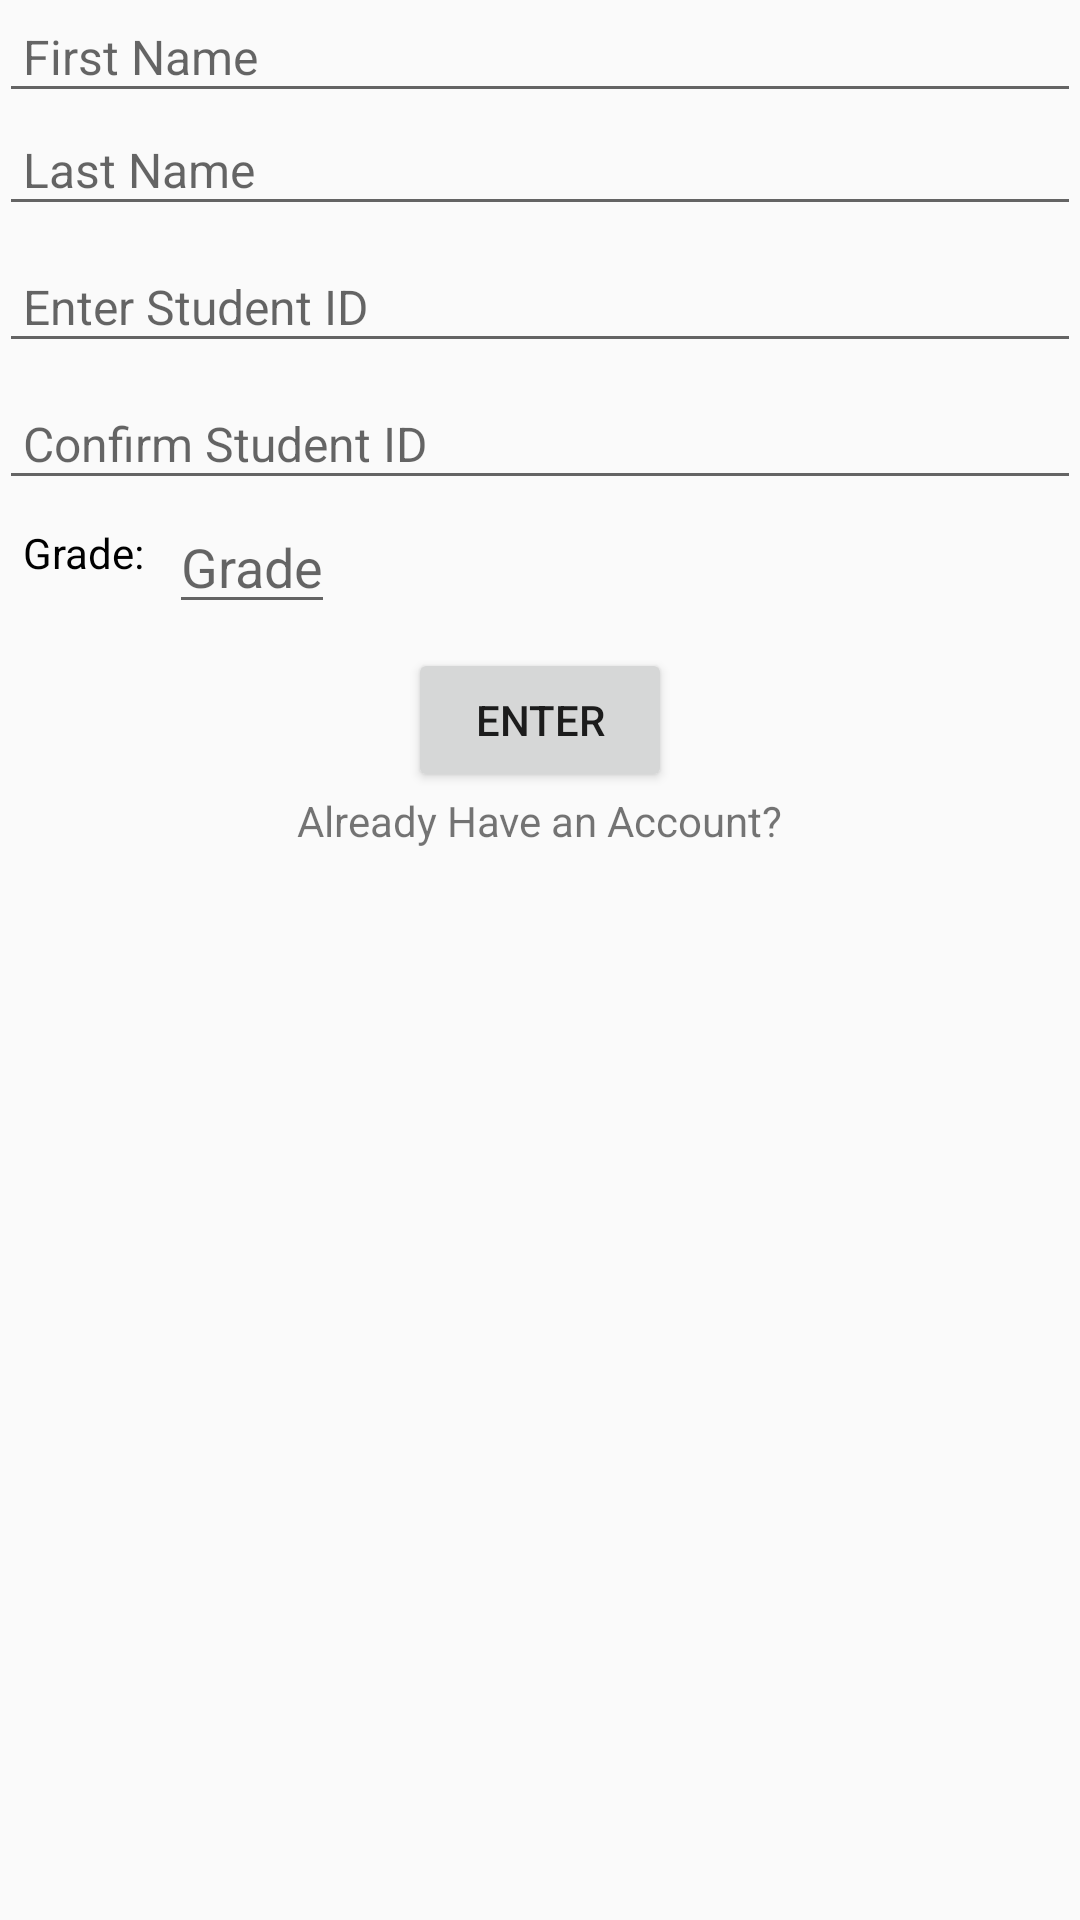

Produce the Android XML layout that renders to this screen, including the resource entries it uses.
<!-- AndroidManifest.xml: application theme AppTheme -->
<!-- res/layout/fragment_sign_up.xml -->
<LinearLayout xmlns:android="http://schemas.android.com/apk/res/android"
    xmlns:tools="http://schemas.android.com/tools"
    android:layout_width="match_parent"
    android:layout_height="match_parent"
    android:gravity="center_horizontal"
    android:orientation="vertical"
    android:paddingBottom="@dimen/activity_vertical_margin"
    android:paddingLeft="@dimen/activity_horizontal_margin"
    android:paddingRight="@dimen/activity_horizontal_margin"
    android:paddingTop="@dimen/activity_vertical_margin"
    tools:context="me.dylanredfield.spfpe.activity.LogInActivity$PlaceholderFragment">

    <EditText
        android:id="@+id/first_name"
        android:layout_width="match_parent"
        android:layout_height="wrap_content"
        android:hint="@string/first_name_hint"
        android:inputType="text"
        android:padding="8dp"
        android:textSize="16sp" />

    <EditText
        android:id="@+id/last_name"
        android:layout_width="match_parent"
        android:layout_height="wrap_content"
        android:hint="@string/last_name_hint"
        android:inputType="text"
        android:padding="8dp"
        android:textSize="16sp" />

    <EditText
        android:id="@+id/password"
        android:layout_width="match_parent"
        android:layout_height="wrap_content"
        android:layout_marginTop="8dp"
        android:hint="@string/password_hint"
        android:inputType="numberPassword"
        android:padding="8dp"
        android:textSize="16sp" />

    <EditText
        android:id="@+id/confirm_password"
        android:layout_width="match_parent"
        android:layout_height="wrap_content"
        android:layout_marginTop="8dp"
        android:hint="@string/password_confirm_hint"
        android:inputType="numberPassword"
        android:padding="8dp"
        android:textSize="16sp" />

    <RelativeLayout
        android:layout_width="match_parent"
        android:layout_height="wrap_content">

        <TextView
            android:id='@+id/grade_tv'
            android:layout_width="wrap_content"
            android:layout_height="wrap_content"
            android:layout_alignParentLeft="true"
            android:layout_alignParentStart="true"
            android:padding="8dp"
            android:text="@string/grade_text_view"
            android:textColor="@android:color/black" />

        <EditText
            android:id="@+id/grade"
            android:layout_width="wrap_content"
            android:layout_height="wrap_content"
            android:layout_toEndOf="@id/grade_tv"
            android:layout_toRightOf="@id/grade_tv"
            android:hint="@string/grade_hint"
            android:inputType="number" />
    </RelativeLayout>

    <Button
        android:id="@+id/enter"
        android:layout_width="wrap_content"
        android:layout_height="wrap_content"
        android:layout_marginTop="8dp"
        android:padding="4dp"
        android:text="@string/enter" />

    <TextView
        android:id="@+id/already_have_account"
        android:layout_width="wrap_content"
        android:layout_height="wrap_content"
        android:text="@string/already_have"
        android:textSize="14sp" />
</LinearLayout>
<!-- resources referenced by this layout -->
<resources>
  <string name="already_have">Already Have an Account?</string>
  <string name="enter">Enter</string>
  <string name="first_name_hint">First Name</string>
  <string name="grade_hint">Grade</string>
  <string name="grade_text_view">Grade: </string>
  <string name="last_name_hint">Last Name</string>
  <string name="password_confirm_hint">Confirm Student ID</string>
  <string name="password_hint">Enter Student ID</string>
  <style name="AppTheme" parent="Theme.AppCompat.Light.DarkActionBar">
          <item name="colorPrimary">@android:color/holo_blue_dark</item>
      </style>
</resources>
